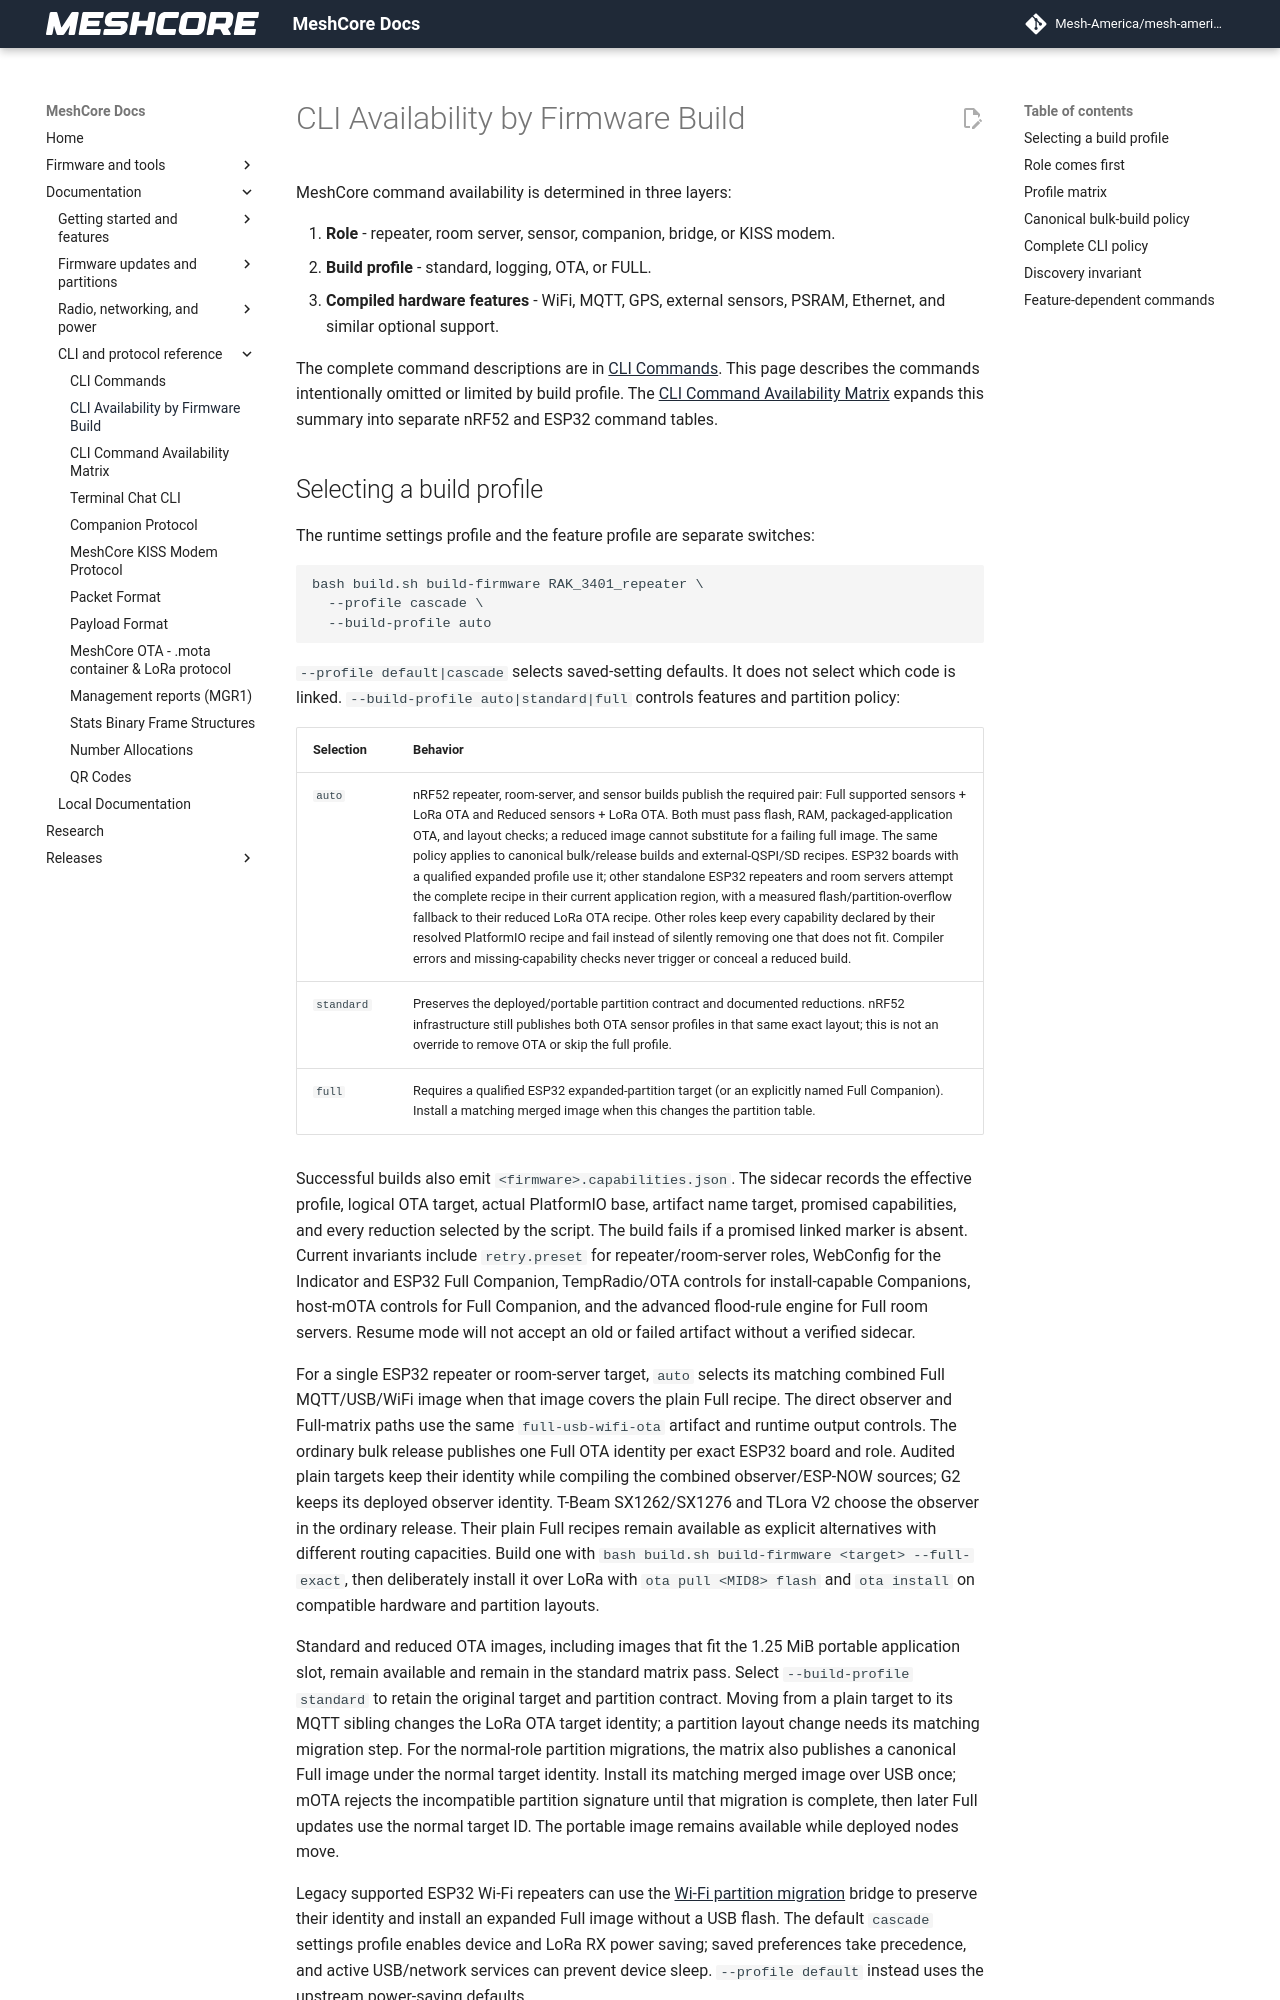

repository: Mesh-America/mesh-america-quake-repeater · page: cli_build_matrix/index.html · generator: mkdocs

# CLI Availability by Firmware Build

MeshCore command availability is determined in three layers:

1. **Role** - repeater, room server, sensor, companion, bridge, or KISS modem.
2. **Build profile** - standard, logging, OTA, or FULL.
3. **Compiled hardware features** - WiFi, MQTT, GPS, external sensors, PSRAM,
   Ethernet, and similar optional support.

The complete command descriptions are in [CLI Commands](cli_commands.md). This
page describes the commands intentionally omitted or limited by build profile.
The [CLI Command Availability Matrix](cli_command_availability.md) expands this
summary into separate nRF52 and ESP32 command tables.
